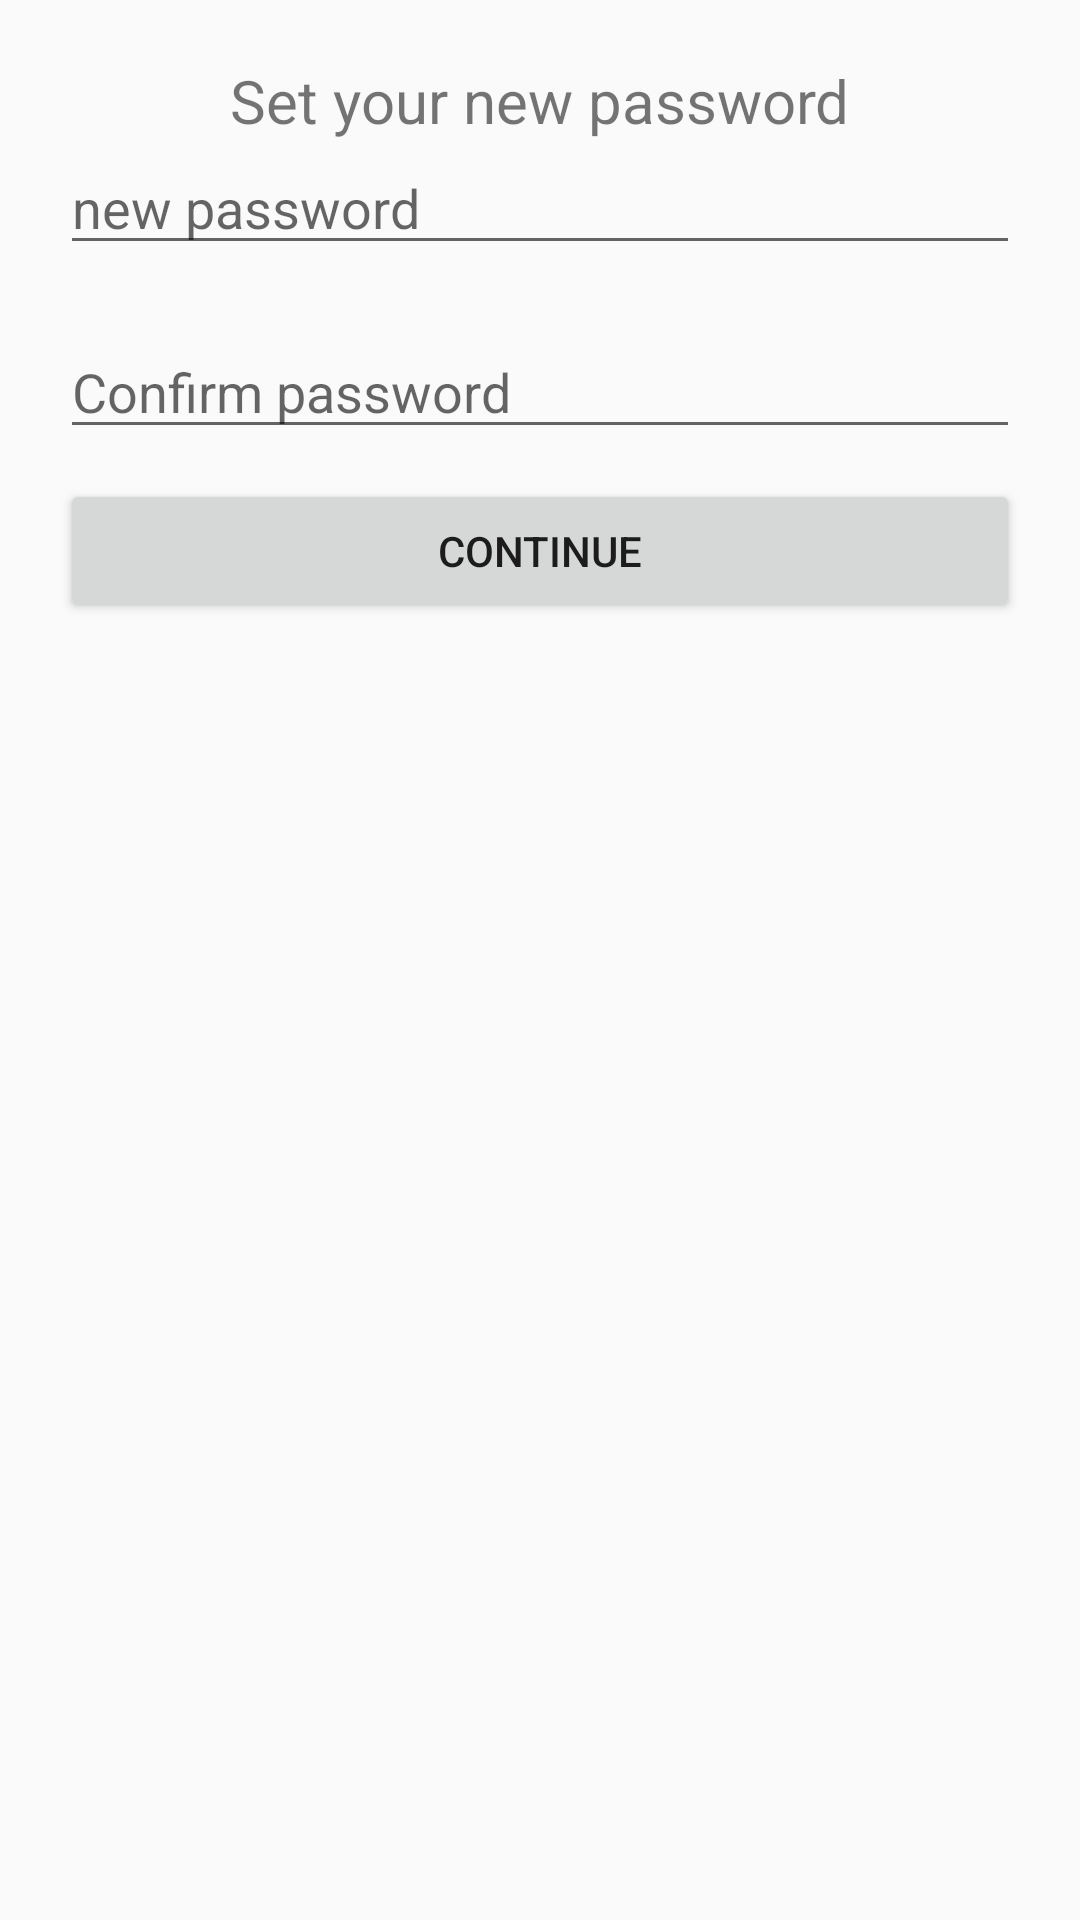

This screen was rendered from an Android layout file. Write that file and the resources it references.
<!-- AndroidManifest.xml: application theme Base.Theme.NutriPal -->
<!-- res/layout/set_password_dialog.xml -->
<?xml version="1.0" encoding="utf-8"?>
<LinearLayout xmlns:android="http://schemas.android.com/apk/res/android"
    android:layout_width="300dp"
    android:layout_height="300dp"
    android:orientation="vertical"
    android:padding="20dp">

    <TextView
        android:layout_width="wrap_content"
        android:layout_height="wrap_content"
        android:layout_gravity="center_horizontal"
        android:text="@string/setPW_title"
        android:textSize="20sp" />

    
    <EditText
        android:id="@+id/setPW_pw1_et"
        android:layout_width="match_parent"
        android:layout_height="wrap_content"
        android:inputType="textPassword"
        android:hint="@string/setPW_newPW" />



    
    <EditText
        android:id="@+id/setPW_Confirm_et"
        android:layout_width="match_parent"
        android:layout_height="wrap_content"
        android:layout_marginTop="20dp"
        android:hint="@string/login_confirm"
        android:inputType="textPassword" />

    
    <LinearLayout
        android:layout_width="match_parent"
        android:layout_height="wrap_content"
        android:layout_marginTop="10dp"
        android:orientation="horizontal">

        <Button
            android:id="@+id/setPW_continue_btn"
            android:layout_width="0dp"
            android:layout_height="wrap_content"
            android:layout_weight="1"
            android:text="@string/continue_word" />


    </LinearLayout>
</LinearLayout>
<!-- resources referenced by this layout -->
<resources>
  <string name="continue_word">Continue</string>
  <string name="login_confirm">Confirm password</string>
  <string name="setPW_newPW">new password</string>
  <string name="setPW_title">Set your new password</string>
  <style name="Base.Theme.NutriPal" parent="Theme.MaterialComponents.DayNight.NoActionBar.Bridge">
          
          
      </style>
</resources>
